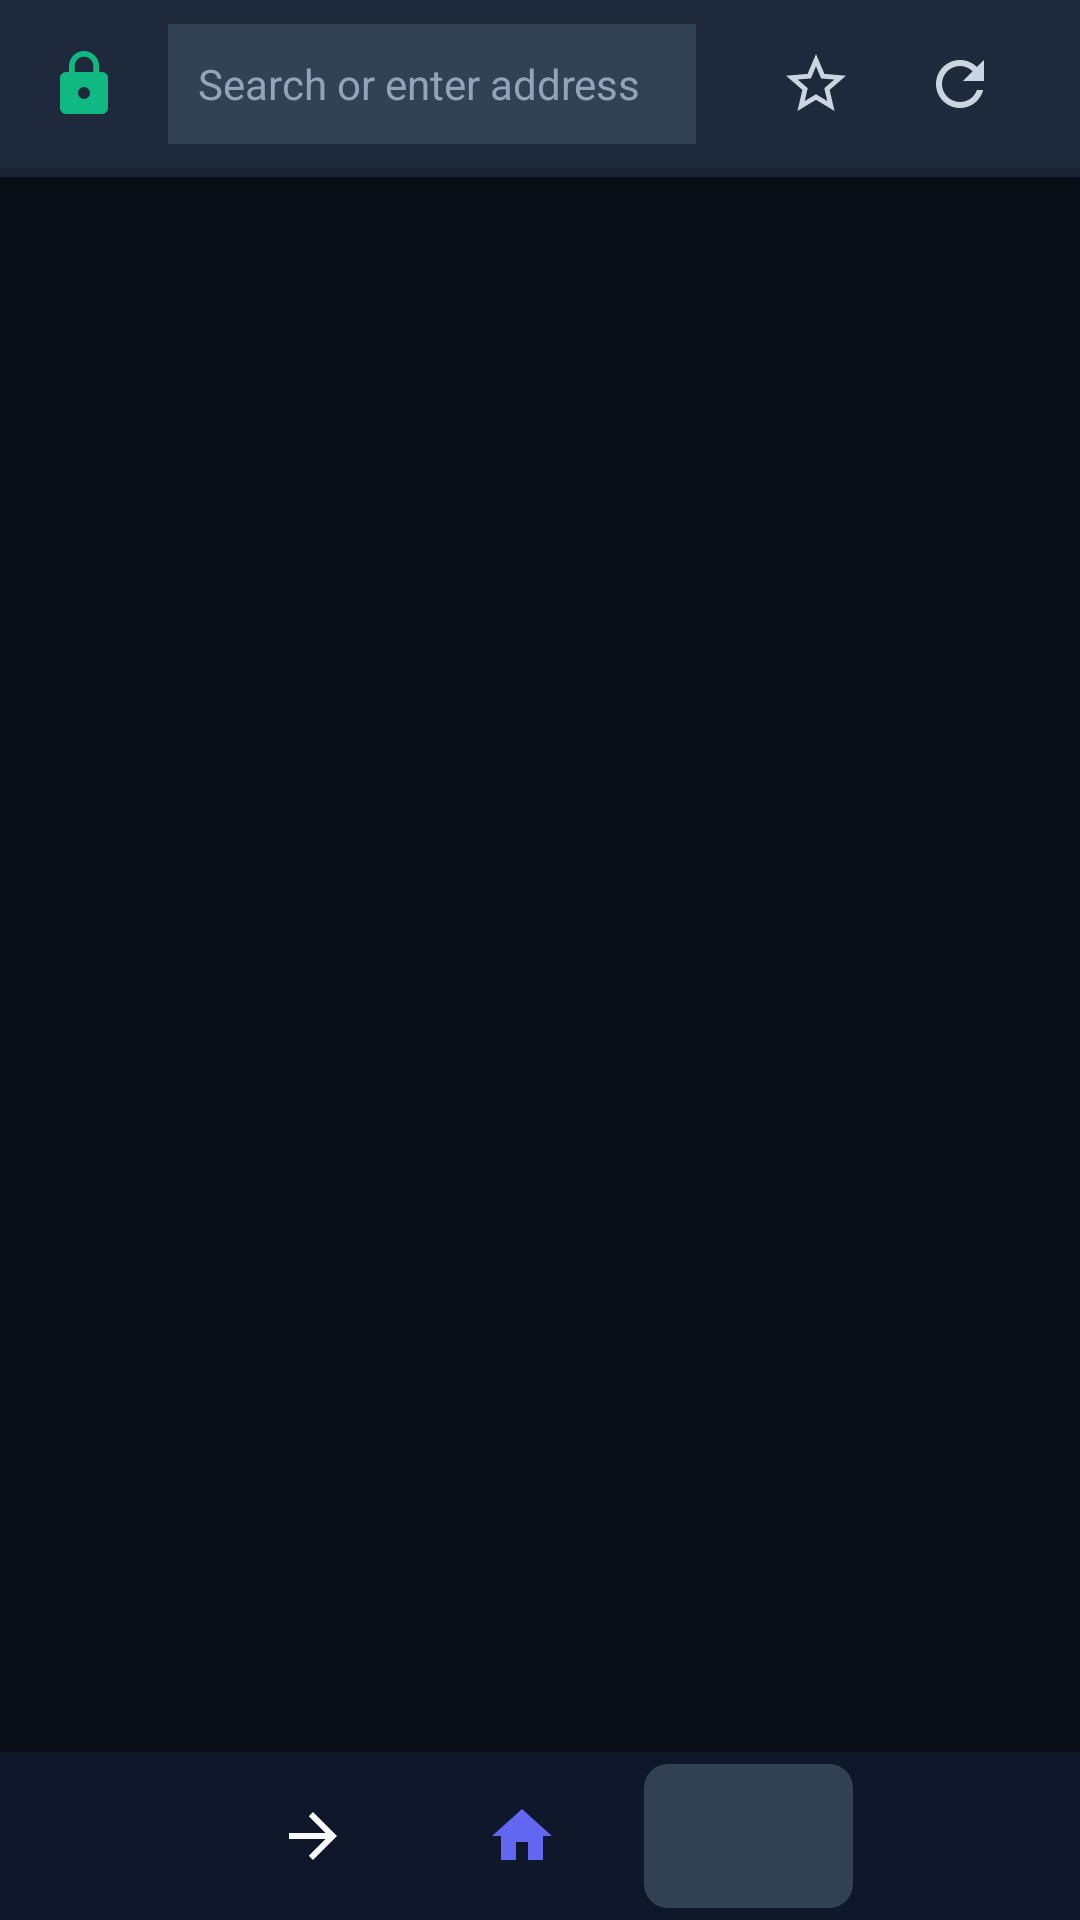

The Android layout XML behind this screen, and the referenced resources:
<!-- AndroidManifest.xml: activity theme Theme.SavageBrowser -->
<!-- res/layout/activity_main.xml -->
<?xml version="1.0" encoding="utf-8"?>
<LinearLayout xmlns:android="http://schemas.android.com/apk/res/android"
    android:layout_width="match_parent"
    android:layout_height="match_parent"
    android:background="@color/canvas"
    android:orientation="vertical">

    
    <LinearLayout
        android:id="@+id/app_bar"
        android:layout_width="match_parent"
        android:layout_height="wrap_content"
        android:background="@color/surface_bar"
        android:orientation="vertical">

        <LinearLayout
            android:layout_width="match_parent"
            android:layout_height="@dimen/app_bar_height"
            android:gravity="center_vertical"
            android:orientation="horizontal"
            android:paddingStart="@dimen/screen_padding"
            android:paddingEnd="@dimen/screen_padding">

            <ImageView
                android:id="@+id/img_security_badge"
                android:layout_width="@dimen/list_row_icon"
                android:layout_height="@dimen/list_row_icon"
                android:contentDescription="@string/cd_security_badge"
                android:src="@drawable/ic_lock" />

            <LinearLayout
                android:layout_width="0dp"
                android:layout_height="@dimen/omnibox_height"
                android:layout_marginStart="@dimen/screen_padding"
                android:layout_marginEnd="@dimen/screen_padding"
                android:layout_weight="1"
                android:background="@color/surface_input"
                android:gravity="center_vertical"
                android:orientation="horizontal"
                android:paddingStart="10dp"
                android:paddingEnd="10dp">

                <EditText
                    android:id="@+id/edit_omnibox"
                    android:layout_width="0dp"
                    android:layout_height="match_parent"
                    android:layout_weight="1"
                    android:background="@null"
                    android:contentDescription="@string/omnibox_label"
                    android:hint="@string/omnibox_hint"
                    android:imeOptions="actionGo"
                    android:inputType="textUri"
                    android:importantForAutofill="no"
                    android:maxLines="1"
                    android:textColor="@color/text_primary"
                    android:textColorHint="@color/text_muted"
                    android:textSize="14sp" />
            </LinearLayout>

            <ImageButton
                android:id="@+id/btn_action_bookmark"
                android:layout_width="@dimen/touch_target_min"
                android:layout_height="@dimen/touch_target_min"
                android:background="?attr/selectableItemBackgroundBorderless"
                android:contentDescription="@string/action_bookmark_add"
                android:src="@drawable/ic_star_outline" />

            <ImageButton
                android:id="@+id/btn_action_reload"
                android:layout_width="@dimen/touch_target_min"
                android:layout_height="@dimen/touch_target_min"
                android:background="?attr/selectableItemBackgroundBorderless"
                android:contentDescription="@string/action_reload"
                android:src="@drawable/ic_refresh" />
        </LinearLayout>

        <ProgressBar
            android:id="@+id/page_progress_bar"
            style="?android:attr/progressBarStyleHorizontal"
            android:layout_width="match_parent"
            android:layout_height="@dimen/progress_height"
            android:max="100"
            android:progress="0" />
    </LinearLayout>

    
    <FrameLayout
        android:id="@+id/webview_container"
        android:layout_width="match_parent"
        android:layout_height="0dp"
        android:layout_weight="1">

        <LinearLayout
            android:id="@+id/state_overlay"
            android:layout_width="match_parent"
            android:layout_height="match_parent"
            android:background="@color/canvas"
            android:gravity="center"
            android:orientation="vertical"
            android:padding="@dimen/screen_padding"
            android:visibility="gone">

            <ProgressBar
                android:id="@+id/state_progress"
                android:layout_width="@dimen/state_icon_size"
                android:layout_height="@dimen/state_icon_size"
                android:indeterminate="true" />

            <ImageView
                android:id="@+id/state_icon"
                android:layout_width="@dimen/state_icon_size"
                android:layout_height="@dimen/state_icon_size"
                android:contentDescription="@string/cd_empty_illustration"
                android:src="@drawable/ic_warning"
                android:visibility="gone" />

            <TextView
                android:id="@+id/state_title"
                android:layout_width="wrap_content"
                android:layout_height="wrap_content"
                android:layout_marginTop="@dimen/screen_padding"
                android:gravity="center"
                android:text="@string/state_loading"
                android:textColor="@color/text_primary"
                android:textSize="18sp"
                android:textStyle="bold" />

            <TextView
                android:id="@+id/state_message"
                android:layout_width="match_parent"
                android:layout_height="wrap_content"
                android:layout_marginTop="@dimen/item_vertical_padding"
                android:gravity="center"
                android:textColor="@color/text_secondary"
                android:textSize="14sp"
                android:visibility="gone" />

            <Button
                android:id="@+id/state_retry"
                android:layout_width="wrap_content"
                android:layout_height="@dimen/touch_target_min"
                android:layout_marginTop="@dimen/screen_padding"
                android:text="@string/state_retry"
                android:visibility="gone" />
        </LinearLayout>
    </FrameLayout>

    
    <LinearLayout
        android:id="@+id/bottom_navigation_dock"
        android:layout_width="match_parent"
        android:layout_height="@dimen/dock_height"
        android:background="@color/surface_dock"
        android:gravity="center_vertical"
        android:orientation="horizontal">

        <ImageButton
            android:id="@+id/btn_nav_back"
            android:layout_width="0dp"
            android:layout_height="match_parent"
            android:layout_weight="1"
            android:background="?attr/selectableItemBackgroundBorderless"
            android:contentDescription="@string/action_back"
            android:src="@drawable/ic_back" />

        <ImageButton
            android:id="@+id/btn_nav_forward"
            android:layout_width="0dp"
            android:layout_height="match_parent"
            android:layout_weight="1"
            android:background="?attr/selectableItemBackgroundBorderless"
            android:contentDescription="@string/action_forward"
            android:src="@drawable/ic_forward" />

        <ImageButton
            android:id="@+id/btn_nav_home"
            android:layout_width="0dp"
            android:layout_height="match_parent"
            android:layout_weight="1"
            android:background="?attr/selectableItemBackgroundBorderless"
            android:contentDescription="@string/action_home"
            android:src="@drawable/ic_home" />

        <TextView
            android:id="@+id/btn_nav_tabs"
            android:layout_width="0dp"
            android:layout_height="@dimen/touch_target_min"
            android:layout_marginStart="6dp"
            android:layout_marginEnd="6dp"
            android:layout_weight="1"
            android:background="@drawable/tab_count_background"
            android:clickable="true"
            android:contentDescription="@string/tabs_title"
            android:focusable="true"
            android:gravity="center"
            android:textColor="@color/white"
            android:textSize="14sp"
            android:textStyle="bold" />

        <ImageButton
            android:id="@+id/btn_nav_menu"
            android:layout_width="0dp"
            android:layout_height="match_parent"
            android:layout_weight="1"
            android:background="?attr/selectableItemBackgroundBorderless"
            android:contentDescription="@string/action_menu"
            android:src="@drawable/ic_menu" />
    </LinearLayout>
</LinearLayout>
<!-- resources referenced by this layout -->
<resources>
  <color name="canvas">#FF090D16</color>
  <color name="surface_bar">#FF1E293B</color>
  <color name="surface_dock">#FF0F172A</color>
  <color name="surface_input">#FF334155</color>
  <color name="text_muted">#FF94A3B8</color>
  <color name="text_primary">#FFF8FAFC</color>
  <color name="text_secondary">#FFCBD5E1</color>
  <color name="white">#FFFFFFFF</color>
  <dimen name="app_bar_height">56dp</dimen>
  <dimen name="dock_height">56dp</dimen>
  <dimen name="item_vertical_padding">12dp</dimen>
  <dimen name="list_row_icon">24dp</dimen>
  <dimen name="omnibox_height">40dp</dimen>
  <dimen name="progress_height">3dp</dimen>
  <dimen name="screen_padding">16dp</dimen>
  <dimen name="state_icon_size">48dp</dimen>
  <dimen name="touch_target_min">48dp</dimen>
  <!-- drawable ic_forward (drawable) -->
  <vector xmlns:android="http://schemas.android.com/apk/res/android"
      android:width="24dp"
      android:height="24dp"
      android:viewportWidth="24"
      android:viewportHeight="24">
      <path
          android:fillColor="@color/text_primary"
          android:pathData="M12,4l-1.41,1.41L16.17,11H4v2h12.17l-5.58,5.59L12,20l8,-8z" />
  </vector>
  <!-- drawable ic_home (drawable) -->
  <vector xmlns:android="http://schemas.android.com/apk/res/android"
      android:width="24dp"
      android:height="24dp"
      android:viewportWidth="24"
      android:viewportHeight="24">
      <path
          android:fillColor="@color/accent_indigo"
          android:pathData="M10,20v-6h4v6h5v-8h3L12,3 2,12h3v8z" />
  </vector>
  <!-- drawable ic_star_outline (drawable) -->
  <vector xmlns:android="http://schemas.android.com/apk/res/android"
      android:width="24dp"
      android:height="24dp"
      android:viewportWidth="24"
      android:viewportHeight="24">
      <path
          android:fillColor="@color/text_secondary"
          android:pathData="M22,9.24l-7.19,-0.62L12,2 9.19,8.63 2,9.24l5.46,4.73L5.82,21 12,17.27 18.18,21l-1.63,-7.03L22,9.24zM12,15.4l-3.76,2.27 1,-4.28 -3.32,-2.88 4.38,-0.38L12,6.1l1.71,4.04 4.38,0.38 -3.32,2.88 1,4.28L12,15.4z" />
  </vector>
  <!-- drawable ic_warning (drawable) -->
  <vector xmlns:android="http://schemas.android.com/apk/res/android"
      android:width="24dp"
      android:height="24dp"
      android:viewportWidth="24"
      android:viewportHeight="24">
      <path
          android:fillColor="@color/danger"
          android:pathData="M1,21h22L12,2 1,21zM13,18h-2v-2h2v2zM13,14h-2v-4h2v4z" />
  </vector>
  <!-- drawable tab_count_background (drawable) -->
  <?xml version="1.0" encoding="utf-8"?>
  <shape xmlns:android="http://schemas.android.com/apk/res/android"
      android:shape="rectangle">
      <solid android:color="@color/surface_input" />
      <corners android:radius="8dp" />
  </shape>
  <string name="action_back">Back</string>
  <string name="action_bookmark_add">Add bookmark</string>
  <string name="action_forward">Forward</string>
  <string name="action_home">Home</string>
  <string name="action_menu">Menu</string>
  <string name="action_reload">Reload</string>
  <string name="cd_empty_illustration">Decorative illustration</string>
  <string name="cd_security_badge">Connection security indicator</string>
  <string name="omnibox_hint">Search or enter address</string>
  <string name="omnibox_label">Address and search bar</string>
  <string name="state_loading">Loading…</string>
  <string name="state_retry">Retry</string>
  <string name="tabs_title">Tabs</string>
  <color name="accent_indigo">#FF6366F1</color>
  <color name="accent_teal">#FF10B981</color>
  <color name="danger">#FFEF4444</color>
</resources>
